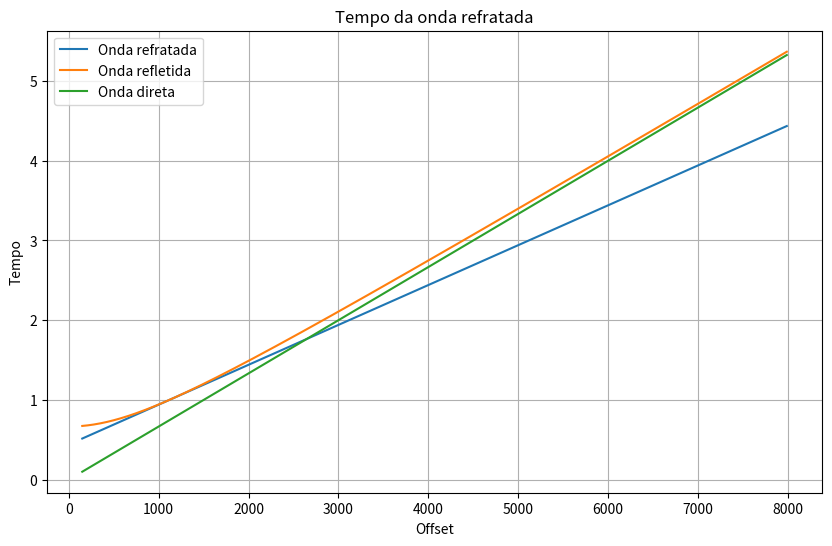

Generate this figure with matplotlib:
import numpy as np
import matplotlib.pyplot as plt

v1 = 1500 
v2 = 2000
z = 500

x = np.arange(150, 8000, 12.5) # offsets

t_refl = (((x**(2))+(4*z**(2)))**(1/2))/v1

t_dir = x/v1

theta =(np.arcsin(v1/v2))
t_refr = (x/v2) + (2*z*np.cos(theta))/v1

plt.figure(figsize=(10, 6))

plt.plot(x, t_refr, label="Onda refratada")
plt.plot(x, t_refl, label ='Onda refletida')
plt.plot(x, t_dir, label ='Onda direta')
plt.xlabel("Offset")
plt.ylabel("Tempo")
plt.title("Tempo da onda refratada")

plt.grid(True)
plt.legend()

plt.show()
